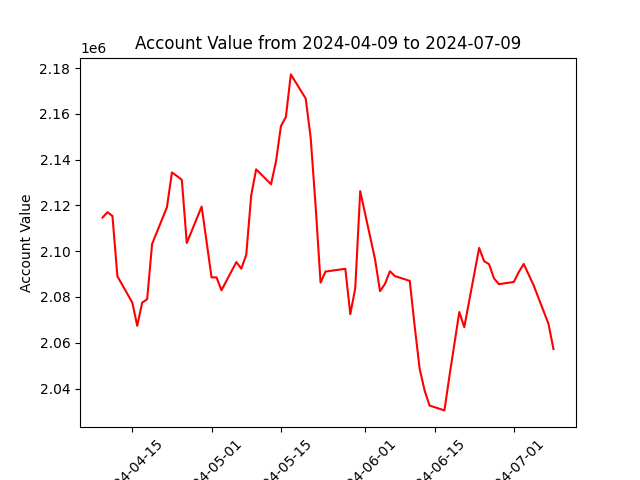

Data behind this chart, as committed beside it:
datadate, account_value
20240409, 2114713
20240410, 2117064
20240411, 2115388
20240412, 2089014
20240415, 2077597
20240416, 2067404
20240417, 2077555
20240418, 2079013
20240419, 2103163
20240422, 2119243
20240423, 2134400
20240424, 2132866
20240425, 2131164
20240426, 2103591
20240429, 2119478
20240430, 2104105
20240501, 2088546
20240502, 2088572
20240503, 2082932
20240506, 2095244
20240507, 2092395
20240508, 2098374
20240509, 2124387
20240510, 2135761
20240513, 2129244
20240514, 2139180
20240515, 2154638
20240516, 2158642
20240517, 2177234
20240520, 2166667
20240521, 2149622
20240522, 2119793
20240523, 2086270
20240524, 2091103
20240528, 2092318
20240529, 2072489
20240530, 2083735
20240531, 2126251
20240603, 2096392
20240604, 2082555
20240605, 2085710
20240606, 2091233
20240607, 2089134
20240610, 2087032
20240611, 2067080
20240612, 2048609
20240613, 2039126
20240614, 2032573
20240617, 2030458
20240618, 2045354
20240620, 2073434
20240621, 2066795
20240624, 2101447
20240625, 2095655
20240626, 2094317
20240627, 2088134
20240628, 2085600
20240701, 2086561
20240702, 2090881
20240703, 2094439
... 3 more rows
